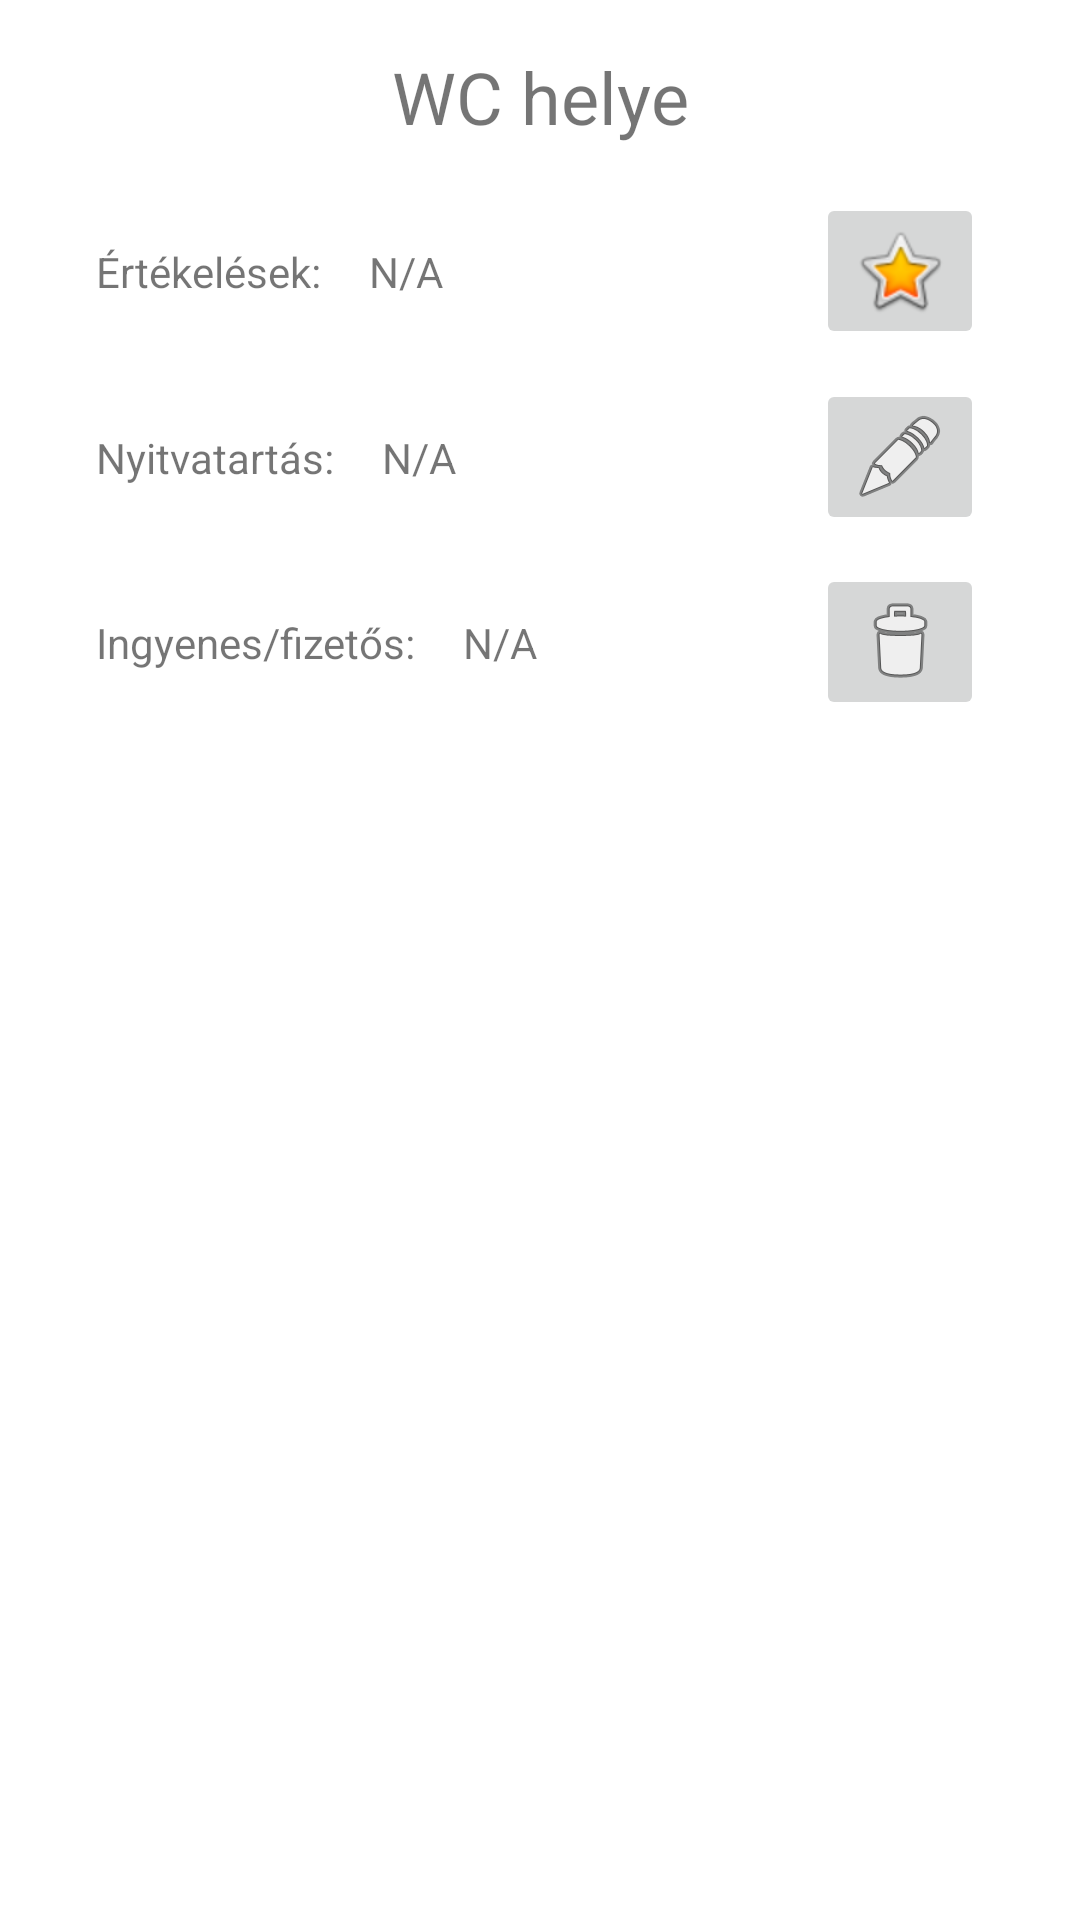

Here is an Android app screen rendered from its layout file. Give the layout XML and the strings, colors and styles it references.
<!-- AndroidManifest.xml: application theme Theme.Holkonnyitsek -->
<!-- res/layout/activity_wc_info.xml -->
<?xml version="1.0" encoding="utf-8"?>
<androidx.constraintlayout.widget.ConstraintLayout xmlns:android="http://schemas.android.com/apk/res/android"
    xmlns:app="http://schemas.android.com/apk/res-auto"
    xmlns:tools="http://schemas.android.com/tools"
    android:layout_width="match_parent"
    android:layout_height="match_parent"
    tools:context=".WcInfoActivity">

    <LinearLayout
        android:layout_width="match_parent"
        android:layout_height="match_parent"
        android:orientation="vertical"
        app:layout_constraintBottom_toBottomOf="parent"
        app:layout_constraintEnd_toEndOf="parent"
        app:layout_constraintStart_toStartOf="parent"
        app:layout_constraintTop_toTopOf="parent">

        <androidx.constraintlayout.widget.ConstraintLayout
            android:id="@+id/infoBar"
            android:layout_width="match_parent"
            android:layout_height="0dp"
            android:layout_weight="2">

            <ImageButton
                android:id="@+id/bRate"
                android:layout_width="wrap_content"
                android:layout_height="wrap_content"
                android:layout_marginTop="16dp"
                android:layout_marginEnd="32dp"
                android:contentDescription="TODO"
                app:layout_constraintEnd_toEndOf="parent"
                app:layout_constraintTop_toBottomOf="@+id/tNameValue"
                app:srcCompat="@android:drawable/btn_star_big_on"
                tools:ignore="SpeakableTextPresentCheck" />

            <TextView
                android:id="@+id/tRatingsValue"
                android:layout_width="wrap_content"
                android:layout_height="wrap_content"
                android:layout_marginStart="16dp"
                android:text="N/A"
                app:layout_constraintBottom_toBottomOf="@+id/bRate"
                app:layout_constraintStart_toEndOf="@+id/tRatingsText"
                app:layout_constraintTop_toTopOf="@+id/bRate" />

            <ImageButton
                android:id="@+id/bEdit"
                android:layout_width="wrap_content"
                android:layout_height="wrap_content"
                android:layout_marginEnd="32dp"
                app:layout_constraintBottom_toTopOf="@+id/bDelete"
                app:layout_constraintEnd_toEndOf="parent"
                app:layout_constraintTop_toBottomOf="@+id/bRate"
                app:srcCompat="@android:drawable/ic_menu_edit"
                tools:ignore="SpeakableTextPresentCheck" />

            <TextView
                android:id="@+id/tOpeningHoursValue"
                android:layout_width="wrap_content"
                android:layout_height="wrap_content"
                android:layout_marginStart="16dp"
                android:text="N/A"
                app:layout_constraintBottom_toBottomOf="@+id/bEdit"
                app:layout_constraintStart_toEndOf="@+id/tOpeningHoursText"
                app:layout_constraintTop_toTopOf="@+id/bEdit" />

            <ImageButton
                android:id="@+id/bDelete"
                android:layout_width="wrap_content"
                android:layout_height="wrap_content"
                android:layout_marginEnd="32dp"
                android:layout_marginBottom="16dp"
                app:layout_constraintBottom_toBottomOf="parent"
                app:layout_constraintEnd_toEndOf="parent"
                app:srcCompat="@android:drawable/ic_menu_delete"
                tools:ignore="SpeakableTextPresentCheck" />

            <TextView
                android:id="@+id/tPriceValue"
                android:layout_width="wrap_content"
                android:layout_height="wrap_content"
                android:layout_marginStart="16dp"
                android:text="N/A"
                app:layout_constraintBottom_toBottomOf="@+id/bDelete"
                app:layout_constraintStart_toEndOf="@+id/tPriceText"
                app:layout_constraintTop_toTopOf="@+id/bDelete" />

            <TextView
                android:id="@+id/tRatingsText"
                android:layout_width="wrap_content"
                android:layout_height="wrap_content"
                android:layout_marginStart="32dp"
                android:text="Értékelések:"
                app:layout_constraintBottom_toBottomOf="@+id/tRatingsValue"
                app:layout_constraintStart_toStartOf="parent"
                app:layout_constraintTop_toTopOf="@+id/tRatingsValue" />

            <TextView
                android:id="@+id/tOpeningHoursText"
                android:layout_width="wrap_content"
                android:layout_height="wrap_content"
                android:layout_marginStart="32dp"
                android:text="Nyitvatartás:"
                app:layout_constraintBottom_toBottomOf="@+id/tOpeningHoursValue"
                app:layout_constraintStart_toStartOf="parent"
                app:layout_constraintTop_toTopOf="@+id/tOpeningHoursValue" />

            <TextView
                android:id="@+id/tPriceText"
                android:layout_width="wrap_content"
                android:layout_height="wrap_content"
                android:layout_marginStart="32dp"
                android:text="Ingyenes/fizetős:"
                app:layout_constraintBottom_toBottomOf="@+id/tPriceValue"
                app:layout_constraintStart_toStartOf="parent"
                app:layout_constraintTop_toTopOf="@+id/tPriceValue" />

            <TextView
                android:id="@+id/tNameValue"
                android:layout_width="wrap_content"
                android:layout_height="wrap_content"
                android:layout_marginTop="16dp"
                android:text="WC helye"
                android:textSize="24sp"
                app:layout_constraintEnd_toEndOf="parent"
                app:layout_constraintStart_toStartOf="parent"
                app:layout_constraintTop_toTopOf="parent" />
        </androidx.constraintlayout.widget.ConstraintLayout>

        <androidx.constraintlayout.widget.ConstraintLayout
            android:id="@+id/commentBar"
            android:layout_width="match_parent"
            android:layout_height="0dp"
            android:layout_weight="3" >

            <androidx.recyclerview.widget.RecyclerView
                android:id="@+id/recyclerComment"
                android:layout_width="match_parent"
                android:layout_height="match_parent"
                android:layout_marginStart="16dp"
                android:layout_marginTop="16dp"
                android:layout_marginEnd="16dp"
                android:layout_marginBottom="16dp"
                app:layoutManager="androidx.recyclerview.widget.LinearLayoutManager"
                app:layout_constraintBottom_toBottomOf="parent"
                app:layout_constraintEnd_toEndOf="parent"
                app:layout_constraintStart_toStartOf="parent"
                app:layout_constraintTop_toTopOf="parent" />
        </androidx.constraintlayout.widget.ConstraintLayout>
    </LinearLayout>
</androidx.constraintlayout.widget.ConstraintLayout>
<!-- resources referenced by this layout -->
<resources>
  <style name="Theme.Holkonnyitsek" parent="Theme.MaterialComponents.DayNight.DarkActionBar">
          
          <item name="colorPrimary">@color/purple_500</item>
          <item name="colorPrimaryVariant">@color/purple_700</item>
          <item name="colorOnPrimary">@color/white</item>
          
          <item name="colorSecondary">@color/teal_200</item>
          <item name="colorSecondaryVariant">@color/teal_700</item>
          <item name="colorOnSecondary">@color/black</item>
          
          <item name="android:statusBarColor">?attr/colorPrimaryVariant</item>
          
      </style>
  <!-- not gathered from this repository: default colours our renderer supplied (Android Studio template values) -->
  <color name="purple_500">#FF6200EE</color>
  <color name="purple_700">#FF3700B3</color>
  <color name="teal_200">#FF03DAC5</color>
  <color name="teal_700">#FF018786</color>
  <color name="black">#FF000000</color>
  <color name="white">#FFFFFFFF</color>
</resources>
